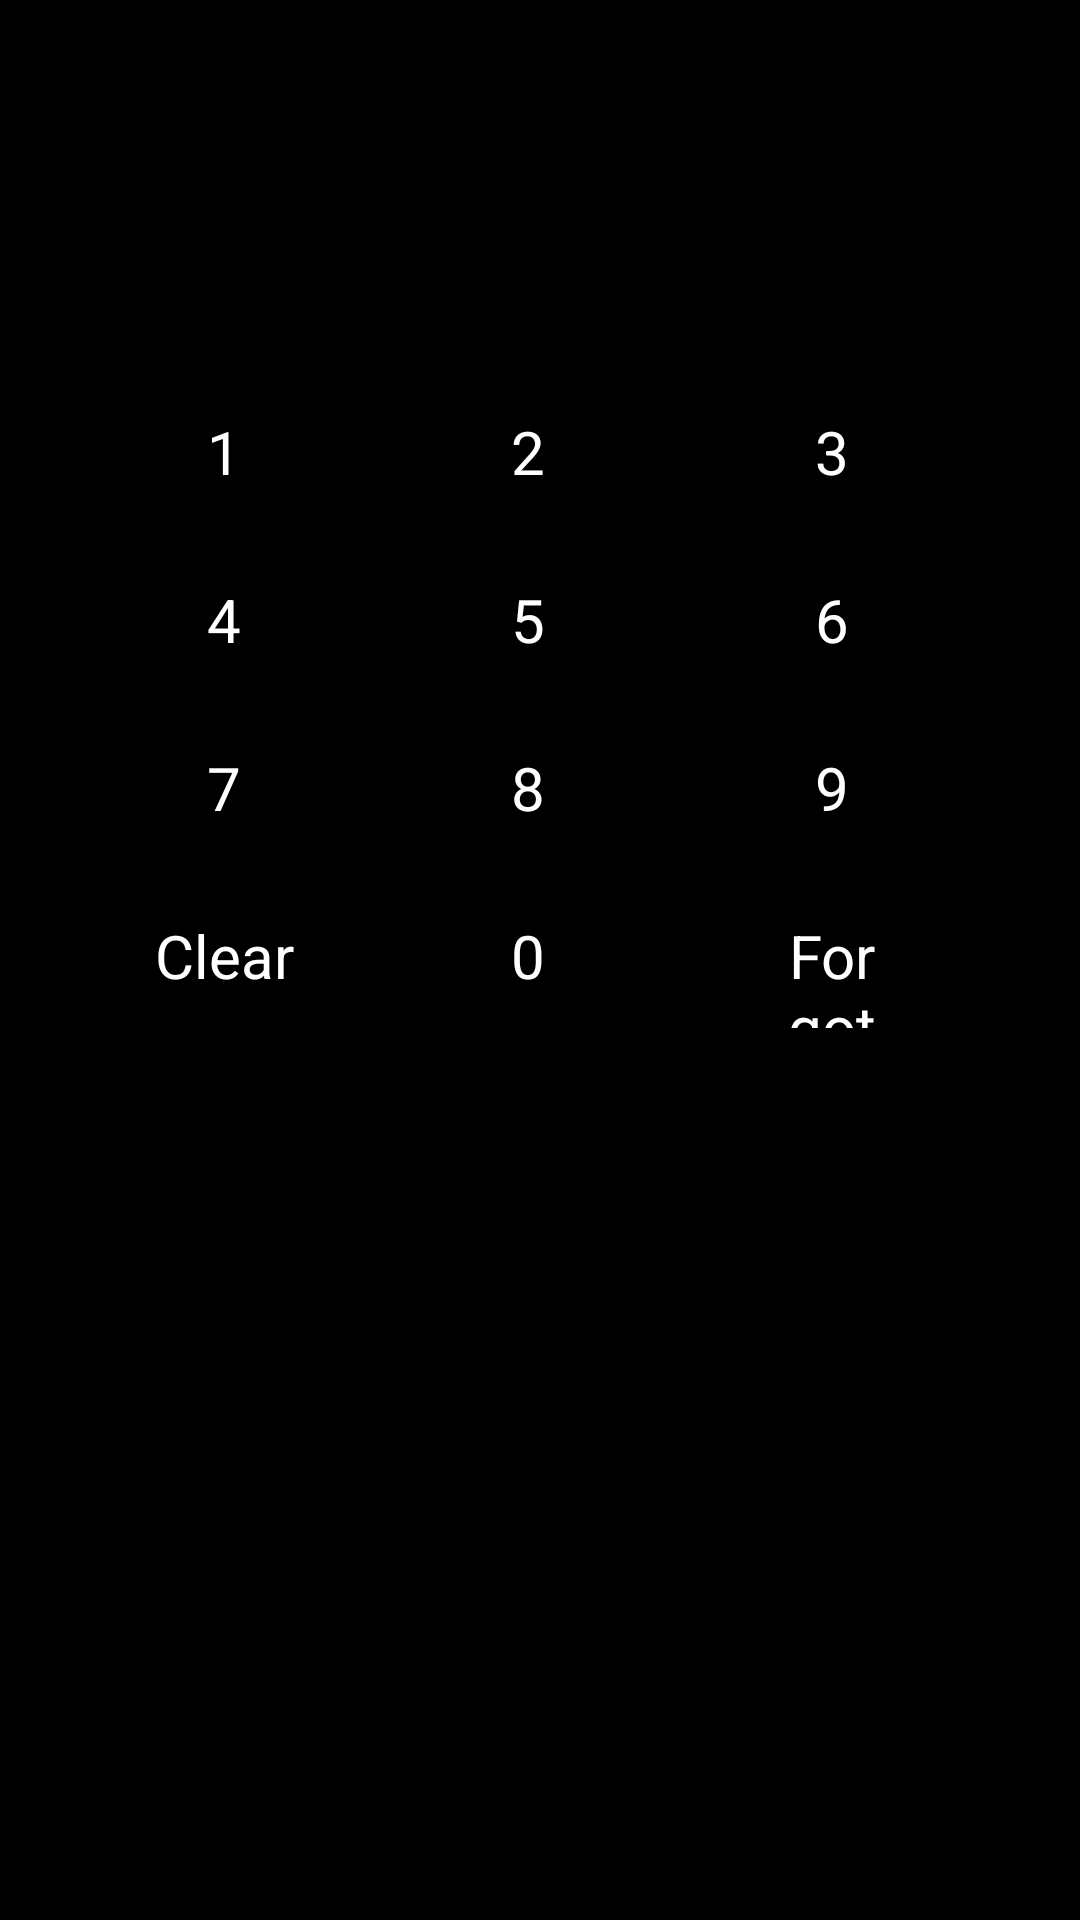

This screen was rendered from an Android layout file. Write that file and the resources it references.
<!-- AndroidManifest.xml: application theme Theme.TvHome -->
<!-- res/layout/dialog_pin_pad.xml -->
<?xml version="1.0" encoding="utf-8"?>
<LinearLayout xmlns:android="http://schemas.android.com/apk/res/android"
    android:layout_width="match_parent"
    android:layout_height="wrap_content"
    android:orientation="vertical"
    android:paddingStart="28dp"
    android:paddingEnd="28dp"
    android:paddingTop="24dp"
    android:paddingBottom="20dp">

    <TextView
        android:id="@+id/pinTitle"
        android:layout_width="match_parent"
        android:layout_height="wrap_content"
        android:textColor="#FFFFFFFF"
        android:textSize="22sp" />

    <TextView
        android:id="@+id/pinDots"
        android:layout_width="match_parent"
        android:layout_height="wrap_content"
        android:layout_marginTop="18dp"
        android:gravity="center"
        android:letterSpacing="0.35"
        android:textColor="#FFFFFFFF"
        android:textSize="28sp" />

    <LinearLayout
        android:layout_width="match_parent"
        android:layout_height="wrap_content"
        android:layout_marginTop="18dp"
        android:orientation="horizontal">
        <TextView android:id="@+id/pin1" style="@style/PinKey" android:text="1" />
        <TextView android:id="@+id/pin2" style="@style/PinKey" android:text="2" />
        <TextView android:id="@+id/pin3" style="@style/PinKey" android:text="3" />
    </LinearLayout>
    <LinearLayout
        android:layout_width="match_parent"
        android:layout_height="wrap_content"
        android:layout_marginTop="8dp"
        android:orientation="horizontal">
        <TextView android:id="@+id/pin4" style="@style/PinKey" android:text="4" />
        <TextView android:id="@+id/pin5" style="@style/PinKey" android:text="5" />
        <TextView android:id="@+id/pin6" style="@style/PinKey" android:text="6" />
    </LinearLayout>
    <LinearLayout
        android:layout_width="match_parent"
        android:layout_height="wrap_content"
        android:layout_marginTop="8dp"
        android:orientation="horizontal">
        <TextView android:id="@+id/pin7" style="@style/PinKey" android:text="7" />
        <TextView android:id="@+id/pin8" style="@style/PinKey" android:text="8" />
        <TextView android:id="@+id/pin9" style="@style/PinKey" android:text="9" />
    </LinearLayout>
    <LinearLayout
        android:layout_width="match_parent"
        android:layout_height="wrap_content"
        android:layout_marginTop="8dp"
        android:orientation="horizontal">
        <TextView android:id="@+id/pinClear" style="@style/PinKey" android:text="@string/watch_timer_clear" />
        <TextView android:id="@+id/pin0" style="@style/PinKey" android:text="0" />
        <TextView android:id="@+id/pinForgot" style="@style/PinKey" android:text="@string/watch_timer_forgot" />
    </LinearLayout>
</LinearLayout>
<!-- resources referenced by this layout -->
<resources>
  <string name="watch_timer_clear">Clear</string>
  <string name="watch_timer_forgot">Forgot PIN</string>
  <style name="PinKey" parent="SettingsColumnChoice">
          <item name="android:layout_height">48dp</item>
          <item name="android:layout_marginEnd">8dp</item>
          <item name="android:textSize">20sp</item>
      </style>
  <style name="Theme.TvHome" parent="android:Theme.Material.NoActionBar.Fullscreen">
          <item name="android:windowBackground">@android:color/black</item>
          <item name="android:colorBackground">@android:color/black</item>
          <item name="android:windowAnimationStyle">@null</item>
      </style>
  <style name="SettingsColumnChoice" parent="SettingsRow">
          <item name="android:layout_width">0dp</item>
          <item name="android:layout_weight">1</item>
          <item name="android:layout_marginEnd">10dp</item>
          <item name="android:gravity">center</item>
      </style>
  <style name="SettingsRow">
          <item name="android:layout_width">match_parent</item>
          <item name="android:layout_height">52dp</item>
          <item name="android:gravity">center_vertical</item>
          <item name="android:paddingStart">18dp</item>
          <item name="android:paddingEnd">18dp</item>
          <item name="android:background">@drawable/settings_choice_bg</item>
          <item name="android:textColor">#FFFFFFFF</item>
          <item name="android:textSize">18sp</item>
          <item name="android:focusable">true</item>
          <item name="android:clickable">true</item>
      </style>
</resources>
